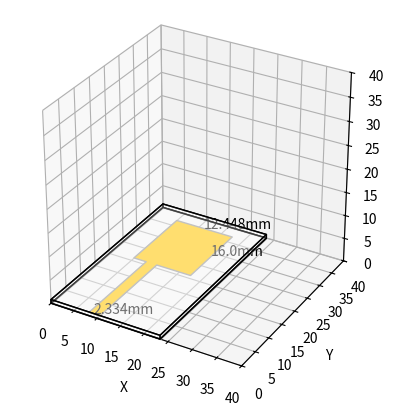

Recreate this plot in Python.
import matplotlib.pyplot as plt
from mpl_toolkits.mplot3d.art3d import Poly3DCollection

fig = plt.figure()
ax = fig.add_subplot(111, projection='3d')

dx = 0.389
dy = 0.4
dz = 0.265

x_offset = (60 - 32) / 2 * dx
y_offset = 0
z_offset = 3 * dz
L1 = 32 * dx
L2 = 40 * dy
L3 = 50 * dy  # microstrip line length
L4 = 7 * dx
L5 = 6 * dx  # microstrip width

x_boundary = 60 * dx
y_boundary = 100 * dy
z_boundary = 3 * dz


antenna_vertices = [
    [0 + x_offset, L3 + y_offset, 0 + z_offset],
    [0 + x_offset, L3 + L2 + y_offset, 0 + z_offset],
    [L1 + x_offset, L2 + L3 + y_offset, 0 + z_offset],
    [L1 + x_offset, L3 + y_offset, 0 + z_offset],
    [L4 + L5 + x_offset, L3 + y_offset, 0 + z_offset],
    [L4 + L5 + x_offset, 0 + y_offset, 0 + z_offset],
    [L4 + x_offset, 0 + y_offset, 0 + z_offset],
    [L4 + x_offset, L3 + y_offset, 0 + z_offset]
]

center_x = (antenna_vertices[1][0] + antenna_vertices[2][0]) / 2
center_y = (antenna_vertices[1][1] + antenna_vertices[2][1]) / 2
center_z = (antenna_vertices[1][2] + antenna_vertices[2][2]) / 2
# Add the text at the center point
ax.text(center_x, center_y, center_z, f"{L1}mm", color='black')
# Calculate the center point between antenna_vertices[2] and antenna_vertices[3]
center_x = (antenna_vertices[2][0] + antenna_vertices[3][0]) / 2
center_y = (antenna_vertices[2][1] + antenna_vertices[3][1]) / 2
center_z = (antenna_vertices[2][2] + antenna_vertices[3][2]) / 2
# Add the text at the center point
ax.text(center_x, center_y, center_z, f"{L2}mm", color='black')
# Calculate the center point between antenna_vertices[5] and antenna_vertices[6]
center_x = (antenna_vertices[5][0] + antenna_vertices[6][0]) / 2
center_y = (antenna_vertices[5][1] + antenna_vertices[6][1]) / 2
center_z = (antenna_vertices[5][2] + antenna_vertices[6][2]) / 2
# Add the text at the center point
ax.text(center_x, center_y, center_z, f"{L5}mm", color='black')


# Add faces to the antenna
antenna_faces = [[antenna_vertices[j] for j in [0, 1, 2, 3, 4, 5, 6, 7]]]
copper_color = '#ffc600'
# Plot the antenna face
ax.add_collection3d(Poly3DCollection(
    antenna_faces, facecolors=copper_color, linewidths=1, edgecolors='#939393', alpha=1))


vertices = [[0, 0, 0], [x_boundary, 0, 0], [x_boundary, y_boundary, 0], [0, y_boundary, 0],
            [0, 0, z_boundary], [x_boundary, 0, z_boundary], [x_boundary, y_boundary, z_boundary], [0, y_boundary, z_boundary]]

# Define the six faces of the cube
faces = [[vertices[j] for j in [0, 1, 2, 3]],  # Bottom face
         [vertices[j] for j in [4, 5, 6, 7]],  # Top face
         [vertices[j] for j in [0, 1, 5, 4]],  # Front face
         [vertices[j] for j in [2, 3, 7, 6]],  # Back face
         [vertices[j] for j in [0, 3, 7, 4]],  # Left face
         [vertices[j] for j in [1, 2, 6, 5]]]  # Right face

# Plot the faces of the cube
ax.add_collection3d(Poly3DCollection(faces, facecolors='#ffffff',
                    linewidths=1, edgecolors='black', alpha=.25))

ax.add_collection3d(Poly3DCollection(
    [faces[0]], facecolors=copper_color, linewidths=1, edgecolors='#939393', alpha=0))


# Set plot limits and labels

ax.set_box_aspect([1, 1, 1])  # Aspect ratio is 1:1:1

# Set the same scale for all axes
max_range = max(x_boundary, y_boundary, z_boundary)
ax.set_xlim([0, max_range])
ax.set_ylim([0, max_range])
ax.set_zlim([0, max_range])
ax.set_xlabel('X')
ax.set_ylabel('Y')
ax.set_zlabel('Z')

plt.show()
